Dataset: Datasets (GitHub, Sha-Kumar/GestureControl). Classes: five fingers gesture, four fingers gesture, one finger gesture, three fingers gesture, two fingers gesture.

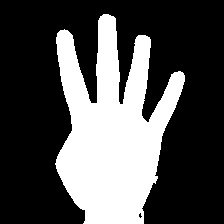
Label: four fingers gesture

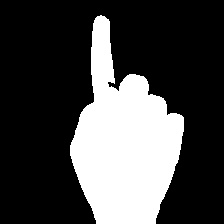
Label: one finger gesture

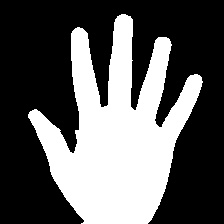
Label: five fingers gesture

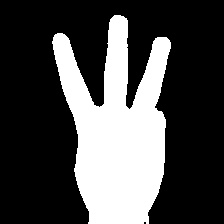
Label: three fingers gesture

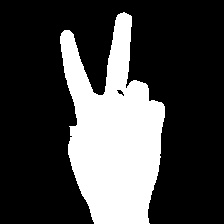
Label: two fingers gesture

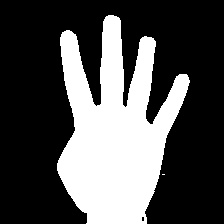
Label: four fingers gesture
